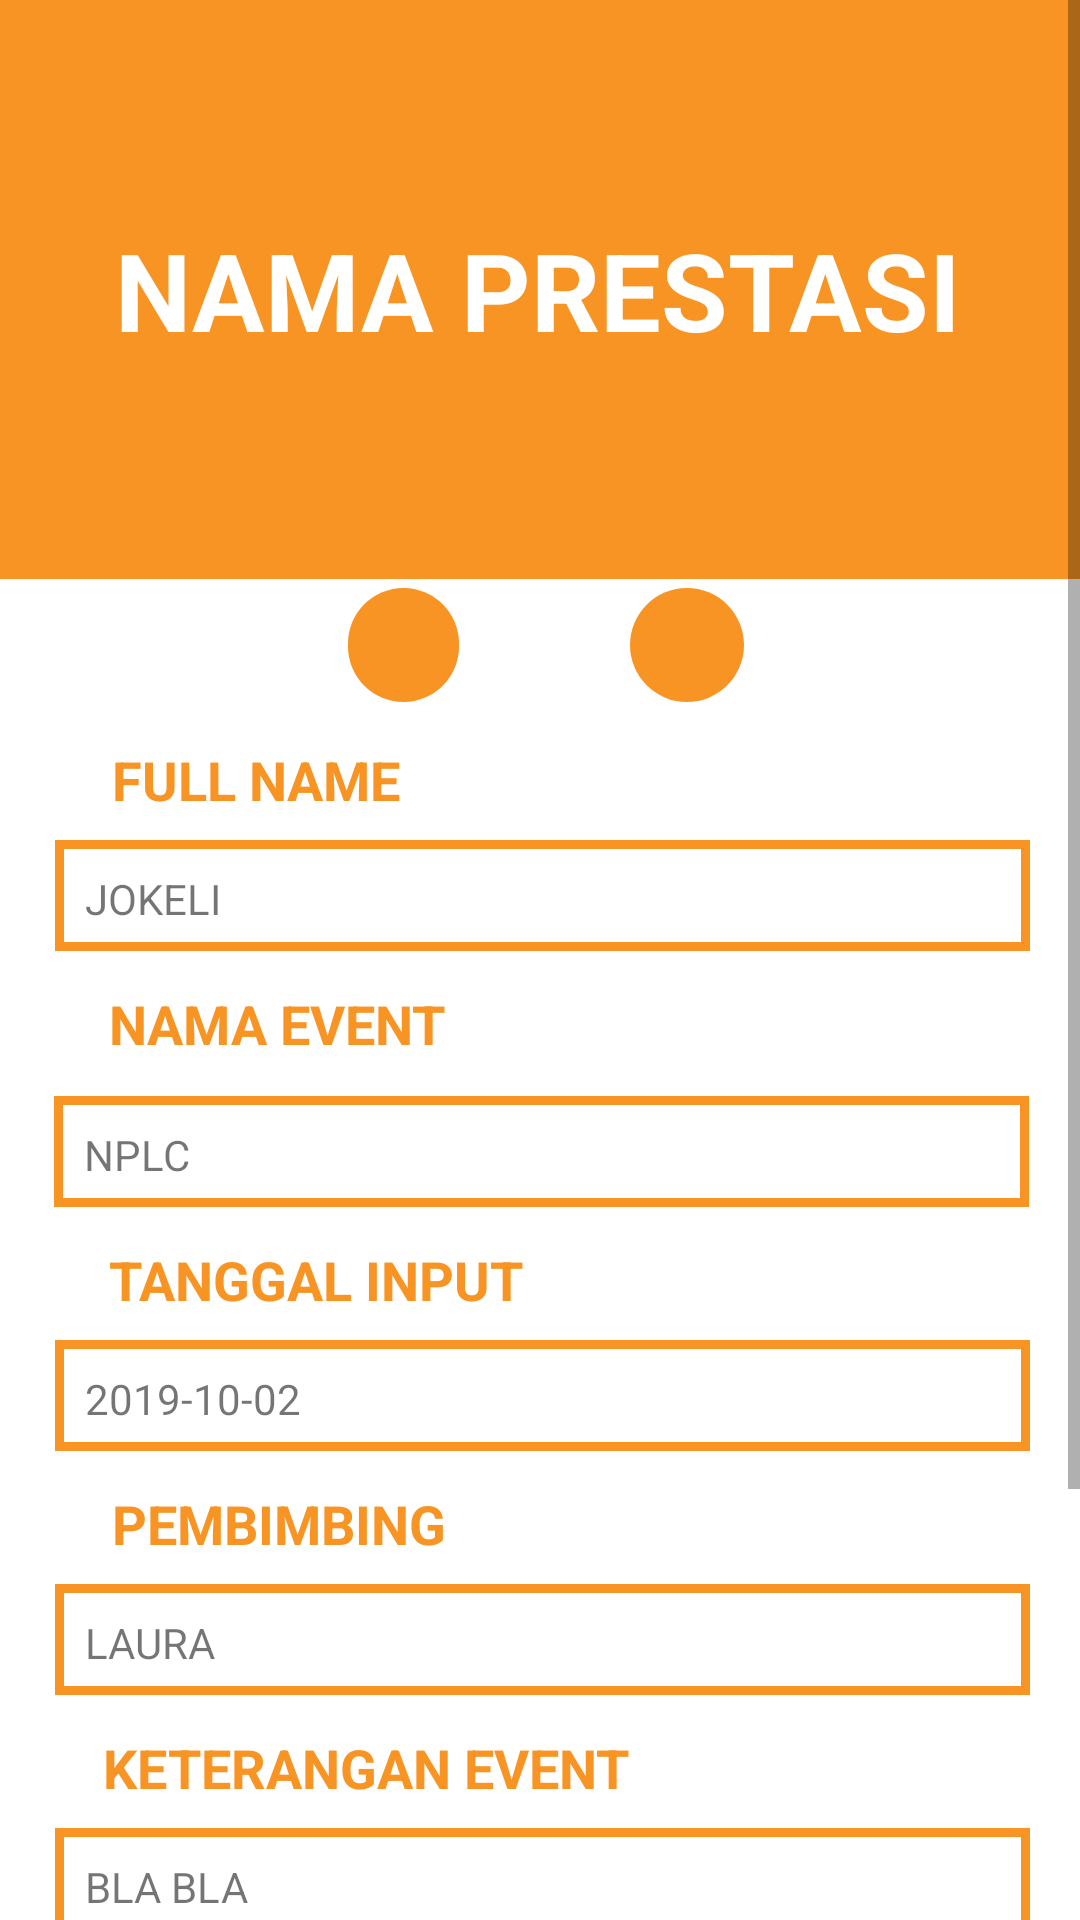

This screen was rendered from an Android layout file. Write that file and the resources it references.
<!-- AndroidManifest.xml: application theme Theme.CaPres -->
<!-- res/layout/fragment_admin_detail.xml -->
<?xml version="1.0" encoding="utf-8"?>
<ScrollView xmlns:android="http://schemas.android.com/apk/res/android"
    xmlns:tools="http://schemas.android.com/tools"
    android:layout_width="match_parent"
    android:layout_height="match_parent"
    xmlns:app="http://schemas.android.com/apk/res-auto"
    android:fillViewport="true">
    
    <androidx.constraintlayout.widget.ConstraintLayout
        android:layout_width="match_parent"
        android:layout_height="match_parent">


        <ImageButton
            android:id="@+id/ib_approve"
            android:layout_width="37dp"
            android:layout_height="38dp"
            android:layout_marginStart="116dp"
            android:layout_marginTop="196dp"
            android:background="@drawable/lingkaran"
            app:layout_constraintStart_toStartOf="parent"
            app:layout_constraintTop_toTopOf="parent"
            app:srcCompat="@drawable/ic_baseline_check_24" />

        <ImageButton
            android:id="@+id/ib_decline"
            android:layout_width="38dp"
            android:layout_height="38dp"
            android:layout_marginTop="196dp"
            android:layout_marginEnd="112dp"
            android:background="@drawable/lingkaran"
            app:layout_constraintEnd_toEndOf="parent"
            app:layout_constraintTop_toTopOf="parent"
            app:srcCompat="@drawable/ic_baseline_close_24" />

        <TextView
            android:id="@+id/tv_nama_prestasi"
            android:layout_width="442dp"
            android:layout_height="193dp"
            android:background="@drawable/textview_border"
            android:backgroundTint="@color/warna_utama"
            android:gravity="center"
            android:text="Nama Prestasi"
            android:textAllCaps="true"
            android:textAlignment="center"
            android:textColor="#FFFFFF"
            android:textSize="36sp"
            android:textStyle="bold"
            app:layout_constraintBottom_toTopOf="@+id/ib_decline"
            app:layout_constraintEnd_toEndOf="parent"
            app:layout_constraintHorizontal_bias="0.516"
            app:layout_constraintStart_toStartOf="parent"
            app:layout_constraintTop_toTopOf="parent"
            app:layout_constraintVertical_bias="0.0" />

        <TextView
            android:id="@+id/textView4"
            android:layout_width="wrap_content"
            android:layout_height="wrap_content"
            android:layout_marginBottom="8dp"
            android:text="FULL NAME"
            android:textAllCaps="true"
            android:textColor="@color/warna_utama"
            android:textSize="18sp"
            android:textStyle="bold"
            app:layout_constraintBottom_toTopOf="@+id/tv_nama"
            app:layout_constraintEnd_toEndOf="parent"
            app:layout_constraintHorizontal_bias="0.142"
            app:layout_constraintStart_toStartOf="parent" />

        <TextView
            android:id="@+id/textView6"
            android:layout_width="wrap_content"
            android:layout_height="wrap_content"
            android:layout_marginBottom="12dp"
            android:text="NAMA EVENT"
            android:textAllCaps="true"
            android:textColor="@color/warna_utama"
            android:textSize="18sp"
            android:textStyle="bold"
            app:layout_constraintBottom_toTopOf="@+id/tv_nama_event"
            app:layout_constraintEnd_toEndOf="parent"
            app:layout_constraintHorizontal_bias="0.147"
            app:layout_constraintStart_toStartOf="parent" />

        <TextView
            android:id="@+id/textView8"
            android:layout_width="wrap_content"
            android:layout_height="wrap_content"
            android:layout_marginBottom="8dp"
            android:text="TANGGAL INPUT"
            android:textAllCaps="true"
            android:textColor="@color/warna_utama"
            android:textSize="18sp"
            android:textStyle="bold"
            app:layout_constraintBottom_toTopOf="@+id/tv_tanggal_input"
            app:layout_constraintEnd_toEndOf="parent"
            app:layout_constraintHorizontal_bias="0.164"
            app:layout_constraintStart_toStartOf="parent" />

        <TextView
            android:id="@+id/textView9"
            android:layout_width="wrap_content"
            android:layout_height="wrap_content"
            android:layout_marginBottom="8dp"
            android:text="PEMBIMBING"
            android:textAllCaps="true"
            android:textColor="@color/warna_utama"
            android:textSize="18sp"
            android:textStyle="bold"
            app:layout_constraintBottom_toTopOf="@+id/tv_pembimbing"
            app:layout_constraintEnd_toEndOf="parent"
            app:layout_constraintHorizontal_bias="0.15"
            app:layout_constraintStart_toStartOf="parent" />

        <TextView
            android:id="@+id/textView11"
            android:layout_width="wrap_content"
            android:layout_height="wrap_content"
            android:layout_marginBottom="8dp"
            android:text="KETERANGAN EVENT"
            android:textAllCaps="true"
            android:textColor="@color/warna_utama"
            android:textSize="18sp"
            android:textStyle="bold"
            app:layout_constraintBottom_toTopOf="@+id/tv_keterangan_event"
            app:layout_constraintEnd_toEndOf="parent"
            app:layout_constraintHorizontal_bias="0.186"
            app:layout_constraintStart_toStartOf="parent" />

        <TextView
            android:id="@+id/textView13"
            android:layout_width="wrap_content"
            android:layout_height="wrap_content"
            android:layout_marginBottom="12dp"
            android:text="LINK GDRIVE"
            android:textAllCaps="true"
            android:textColor="@color/warna_utama"
            android:textSize="18sp"
            android:textStyle="bold"
            app:layout_constraintBottom_toTopOf="@+id/tv_link_gdrive"
            app:layout_constraintEnd_toEndOf="parent"
            app:layout_constraintHorizontal_bias="0.147"
            app:layout_constraintStart_toStartOf="parent" />

        <TextView
            android:id="@+id/textView14"
            android:layout_width="wrap_content"
            android:layout_height="wrap_content"
            android:layout_marginBottom="16dp"
            android:text="PENYELENGGARA"
            android:textAllCaps="true"
            android:textColor="@color/warna_utama"
            android:textSize="18sp"
            android:textStyle="bold"
            app:layout_constraintBottom_toTopOf="@+id/tv_penyelenggara"
            app:layout_constraintEnd_toEndOf="parent"
            app:layout_constraintHorizontal_bias="0.17"
            app:layout_constraintStart_toStartOf="parent" />

        <TextView
            android:id="@+id/tv_nama"
            android:layout_width="325dp"
            android:layout_height="37dp"
            android:layout_marginBottom="12dp"
            android:background="@drawable/textview_border"
            android:text="JoKeLi"
            android:textAllCaps="true"
            app:layout_constraintBottom_toTopOf="@+id/textView6"
            app:layout_constraintEnd_toEndOf="parent"
            app:layout_constraintHorizontal_bias="0.523"
            app:layout_constraintStart_toStartOf="parent" />

        <TextView
            android:id="@+id/tv_nama_event"
            android:layout_width="325dp"
            android:layout_height="37dp"
            android:layout_marginBottom="12dp"
            android:background="@drawable/textview_border"
            android:text="NPLC"
            android:textAllCaps="true"
            app:layout_constraintBottom_toTopOf="@+id/textView8"
            app:layout_constraintEnd_toEndOf="parent"
            app:layout_constraintHorizontal_bias="0.511"
            app:layout_constraintStart_toStartOf="parent" />

        <TextView
            android:id="@+id/tv_tanggal_input"
            android:layout_width="325dp"
            android:layout_height="37dp"
            android:layout_marginBottom="12dp"
            android:background="@drawable/textview_border"
            android:text="2019-10-02"
            app:layout_constraintBottom_toTopOf="@+id/textView9"
            app:layout_constraintEnd_toEndOf="parent"
            app:layout_constraintHorizontal_bias="0.523"
            app:layout_constraintStart_toStartOf="parent" />


        <TextView
            android:id="@+id/tv_link_gdrive"
            android:layout_width="325dp"
            android:layout_height="37dp"
            android:layout_marginBottom="12dp"
            android:background="@drawable/textview_border"
            android:text="gdrive.com"
            app:layout_constraintBottom_toTopOf="@+id/textView14"
            app:layout_constraintEnd_toEndOf="parent"
            app:layout_constraintHorizontal_bias="0.523"
            app:layout_constraintStart_toStartOf="parent" />

        <TextView
            android:id="@+id/tv_keterangan_event"
            android:layout_width="325dp"
            android:layout_height="37dp"
            android:layout_marginBottom="16dp"
            android:background="@drawable/textview_border"
            android:text="Bla bla"
            android:textAllCaps="true"
            app:layout_constraintBottom_toTopOf="@+id/textView13"
            app:layout_constraintEnd_toEndOf="parent"
            app:layout_constraintHorizontal_bias="0.523"
            app:layout_constraintStart_toStartOf="parent" />

        <TextView
            android:id="@+id/tv_pembimbing"
            android:layout_width="325dp"
            android:layout_height="37dp"
            android:layout_marginBottom="12dp"
            android:background="@drawable/textview_border"
            android:text="Laura"
            android:textAllCaps="true"
            app:layout_constraintBottom_toTopOf="@+id/textView11"
            app:layout_constraintEnd_toEndOf="parent"
            app:layout_constraintHorizontal_bias="0.523"
            app:layout_constraintStart_toStartOf="parent" />

        <TextView
            android:id="@+id/tv_penyelenggara"
            android:layout_width="325dp"
            android:layout_height="37dp"
            android:layout_marginTop="788dp"
            android:background="@drawable/textview_border"
            android:text="Laura"
            android:textAllCaps="true"
            app:layout_constraintEnd_toEndOf="parent"
            app:layout_constraintStart_toStartOf="parent"
            app:layout_constraintTop_toTopOf="parent" />

    </androidx.constraintlayout.widget.ConstraintLayout>
</ScrollView>
<!-- resources referenced by this layout -->
<resources>
  <color name="warna_utama">#f89423</color>
  <!-- drawable lingkaran (drawable) -->
  <?xml version="1.0" encoding="utf-8"?>
  <layer-list xmlns:android="http://schemas.android.com/apk/res/android">
      <item>
          <shape android:shape="rectangle">
              <corners
                  android:topLeftRadius="30dp"
                  android:topRightRadius="30dp"
                  android:bottomRightRadius="30dp"
                  android:bottomLeftRadius="30dp"/>
              <padding android:top="15dp" android:bottom="15dp" android:left="15dp" android:right="15dp"/>
              <solid android:color="#F89423"/>
              <size
                  android:width="56dp"
                  android:height="56dp" />
          </shape>
      </item>
  </layer-list>
  <!-- drawable textview_border (drawable) -->
  <?xml version="1.0" encoding="utf-8"?>
  <shape xmlns:android="http://schemas.android.com/apk/res/android" android:shape="rectangle" >
      <solid android:color="@android:color/white" />
      <stroke android:width="3dip" android:color="#F89423"/>
      <padding android:bottom="10dp" android:left="10dp" android:right="10dp" android:top="10dp"/>
  </shape>
  <style name="Theme.CaPres" parent="Theme.MaterialComponents.DayNight.DarkActionBar">
          
          <item name="colorPrimary">@color/warna_utama</item>
          <item name="colorPrimaryVariant">@color/warna_kedua</item>
          <item name="colorOnPrimary">@color/white</item>
          
          <item name="colorSecondary">@color/teal_200</item>
          <item name="colorSecondaryVariant">@color/teal_700</item>
          <item name="colorOnSecondary">@color/black</item>
          
          <item name="android:statusBarColor" tools:targetApi="l">?attr/colorPrimaryVariant</item>
          
      </style>
  <color name="warna_kedua">#fcebd7</color>
  <color name="white">#FFFFFFFF</color>
  <color name="teal_200">#FF03DAC5</color>
  <color name="teal_700">#FF018786</color>
  <color name="black">#FF000000</color>
</resources>
